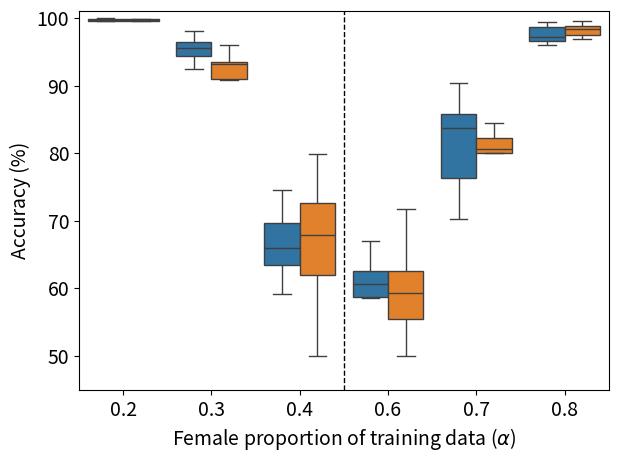

Source code (Python):
import pandas as pd
import seaborn as sns
import matplotlib.pyplot as plt
import argparse
import matplotlib as mpl
mpl.rcParams['figure.dpi'] = 200


if __name__ == "__main__":
    parser = argparse.ArgumentParser()
    parser.add_argument('--darkplot', action="store_true",
                        help='Use dark background for plotting results')
    parser.add_argument('--legend', action="store_true",
                        help='Add legend to plots')
    parser.add_argument('--novtitle', action="store_true",
                        help='Remove Y-axis label')
    args = parser.parse_args()

    first_cat = " 0.5"

    if args.darkplot:
        # Set dark background style
        plt.style.use('dark_background')

    # Set font size
    # plt.rcParams.update({'font.size': 18})
    plt.rcParams.update({'font.size': 14})

    data = []
    columns = [
        r'Female proportion of training data ($\alpha$)',
        "Accuracy (%)",
        r'$n$'
    ]

    categories = ["0.2", "0.3", "0.4", "0.6", "0.7", "0.8"]
    raw_data = {
        "3 (all)": {
            10: [
                    [49.35, 54.1, 50.05, 53.9, 88.3, 56.95, 50.65, 54.5, 50.75, 59.95],
                    [85.9, 55.7, 53.7, 54.0, 51.45, 50.8, 62.2, 49.45, 52.9, 52.8],
                    [49.95, 51.0, 49.8, 50.2, 49.65, 50.65, 50.35, 51.35, 50.95, 49.35],
                    [59.6, 48.95, 52.9, 48.3, 51.75, 50.8, 49.1, 48.85, 47.85, 49.3],
                    [50.45, 53.05, 50.05, 50.7, 55.4, 50.65, 49.95, 59.9, 49.8, 48.8],
                    [51.15, 67.4, 55.85, 50.4, 54.1, 58.8, 51.25, 58.25, 53.9, 65.55]
                ],
            20: [
                    [51.45, 48.05, 50.8, 48.65, 53.1, 52.8, 56.5, 49.35, 61.75, 61.6],
                    [51.9, 53.7, 64.35, 60.55, 67.65, 53.15, 50.65, 53.1, 54.55, 50.0],
                    [50.75, 49.9, 49.55, 50.35, 49.95, 48.85, 50.15, 49.25, 59.3, 48.4],
                    [49.35, 49.3, 50.9, 51.55, 49.9, 50.3, 49.7, 52.1, 50.95, 50.95],
                    [50.85, 64.05, 54.95, 91.85, 88.15, 48.85, 49.1, 52.85, 50.2, 84.05],
                    [62.7, 87.95, 60.25, 50.4, 51.15, 99.3, 54.0, 51.75, 59.05, 93.95]
                ],
            40: [
                    [61.1, 81.25, 79.05, 50.45, 86.0, 51.05, 50.8, 73.55, 51.0, 63.95],
                    [50.95, 51.75, 51.8, 51.35, 49.75, 50.8, 56.2, 84.35, 93.2, 87.4],
                    [51.35, 62.35, 48.6, 52.9, 51.7, 56.7, 51.95, 60.2, 52.95, 51.35],
                    [50.95, 50.3, 51.5, 51.25, 56.05, 50.5, 49.15, 51.0, 55.4, 51.25],
                    [69.75, 79.7, 51.8, 84.55, 70.2, 59.95, 51.4, 76.8, 51.25, 87.9],
                    [67.7, 69.05, 96.55, 83.4, 95.4, 96.05, 80.1, 97.45, 84.25, 99.7]
                ],
            1600: [
                    [99.55, 99.7, 99.7, 99.55, 99.9, 99.95, 99.7, 98.05, 99.95, 99.8],
                    [94.7, 95.7, 93.45, 92.4, 95.35, 97.25, 96.6, 94.25, 95.9, 98.0],
                    [70.95, 63.85, 63.25, 69.75, 59.2, 66.3, 74.6, 63.4, 69.45, 65.55],
                    [50.0, 58.9, 61.55, 67.0, 58.55, 62.15, 59.85, 58.75, 62.65, 65.65],
                    [70.2, 90.3, 75.7, 83.75, 86.0, 89.45, 85.1, 83.7, 78.35, 72.35],
                    [99.45, 99.2, 98.75, 98.4, 97.1, 92.05, 96.0, 96.75, 96.6, 97.35]
                ]
        },
        "1": {
            10: [
                    [98.75, 98.05, 69.55, 49.4, 98.95, 85.85, 50.05, 98.7, 51.0, 99.15],
                    [74.5, 82.0, 84.3, 75.7, 84.95, 85.5, 50.35, 82.7, 85.0, 69.2],
                    [50.15, 58.95, 54.15, 58.6, 50.0, 62.35, 56.35, 66.6, 56.25, 67.7],
                    [63.65, 62.65, 66.35, 72.25, 57.9, 56.25, 65.1, 51.7, 71.6, 55.0],
                    [76.9, 94.5, 60.6, 50.0, 55.95, 84.9, 97.5, 71.2, 98.15, 75.8],
                    [97.95, 98.3, 98.0, 99.3, 84.8, 98.05, 98.25, 99.65, 83.7, 95.6]
                ],
            20: [
                    [99.3, 99.45, 99.05, 97.1, 94.15, 50.0, 96.8, 97.4, 98.95, 94.15],
                    [90.35, 54.2, 51.6, 90.25, 58.15, 84.75, 70.1, 68.95, 91.9, 82.45],
                    [51.05, 55.8, 68.15, 50.15, 62.85, 59.6, 54.45, 63.45, 60.85, 70.0],
                    [50.95, 70.45, 53.25, 50.0, 69.8, 56.15, 61.7, 50.9, 64.45, 51.55],
                    [50.0, 80.7, 50.25, 83.15, 80.75, 68.1, 90.7, 98.75, 61.75, 77.65],
                    [95.2, 91.4, 50.35, 99.85, 96.85, 99.95, 69.2, 97.85, 69.75, 99.95]
                ],
            40: [
                    [98.2, 99.15, 99.8, 50.0, 98.95, 48.9, 48.35, 99.2, 95.4, 99.45],
                    [81.75, 77.05, 49.8, 98.0, 92.7, 51.3, 69.55, 88.6, 96.55, 86.25],
                    [61.6, 79.6, 50.8, 78.05, 65.1, 57.5, 50.15, 69.8, 57.4, 53.2],
                    [63.75, 51.0, 55.7, 57.8, 57.95, 64.6, 53.55, 55.15, 62.6, 74.6],
                    [90.4, 94.1, 96.95, 87.0, 70.65, 90.35, 89.35, 68.85, 61.15, 89.7],
                    [61.95, 98.65, 51.0, 95.7, 99.35, 97.65, 98.3, 92.25, 97.3, 93.15]
                ],
            1600: [
                    [98.95, 99.7, 99.5, 99.65, 99.8, 99.8, 99.55, 99.75, 50.0, 99.85],
                    [93.15, 56.35, 91.5, 93.1, 93.7, 93.55, 87.3, 93.2, 90.85, 95.95],
                    [79.2, 73.15, 79.8, 54.65, 70.75, 64.9, 68.5, 67.35, 60.95, 50.0],
                    [67.15, 58.8, 54.2, 55.7, 59.7, 63.0, 71.8, 50.0, 55.45, 61.0],
                    [82.45, 84.5, 98.85, 79.95, 81.3, 74.5, 80.3, 80.55, 80.8, 74.0],
                    [98.4, 99.25, 98.25, 97.95, 98.55, 91.0, 97.4, 96.95, 98.85, 99.5]
                ]
        }
    }

    focus_n = 1600
    for n, v1 in raw_data.items():
        v2 = v1[focus_n]
        for i in range(len(v2)):
            for j in range(len(v2[i])):
                data.append([categories[i], v2[i][j], n])

    df = pd.DataFrame(data, columns=columns)
    sns_plot = sns.boxplot(x=columns[0], y=columns[1], hue=columns[2],
                           data=df, showfliers=False)

    if args.novtitle:
        plt.ylabel("", labelpad=0)

    # Accuracy range, with space to show good performance
    sns_plot.set(ylim=(45, 101))

    # Add dividing line in centre
    lower, upper = plt.gca().get_xlim()
    midpoint = (lower + upper) / 2
    plt.axvline(x=midpoint, color='white' if args.darkplot else 'black',
                linewidth=1.0, linestyle='--')

    # Map range to numbers to be plotted
    targets_scaled = range(int((upper - lower)))
    # plt.plot(targets_scaled, baselines, color='C1', marker='x', linestyle='--')

    if not args.legend:
        plt.legend([],[], frameon=False)

    # Make sure axis label not cut off
    plt.tight_layout()

    sns_plot.figure.savefig("./meta_boxplot_varying_n.png")
